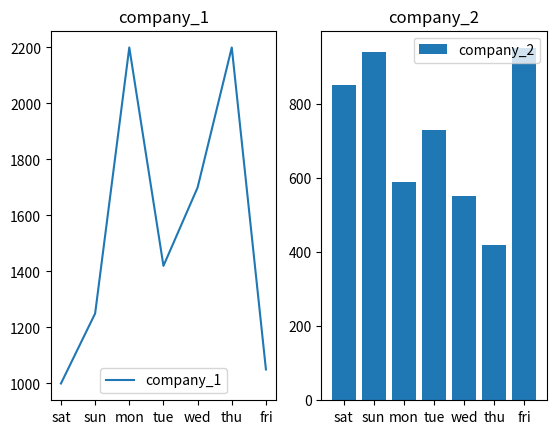

Python code for this plot:
import matplotlib.pyplot as plt

days = ['sat','sun','mon','tue','wed','thu','fri']
company_1 = [1000,1250,2200,1420,1700,2200,1050]
company_2 = [850,940,590,730,550,420,950]

plt.subplot(1,2,1)
plt.title("company_1")
plt.plot(days,company_1,label = 'company_1')
plt.legend()

plt.subplot(1,2,2)
plt.title("company_2")
plt.bar(days,company_2,label = 'company_2')
plt.legend()

plt.savefig('companies.jpg')
plt.show()